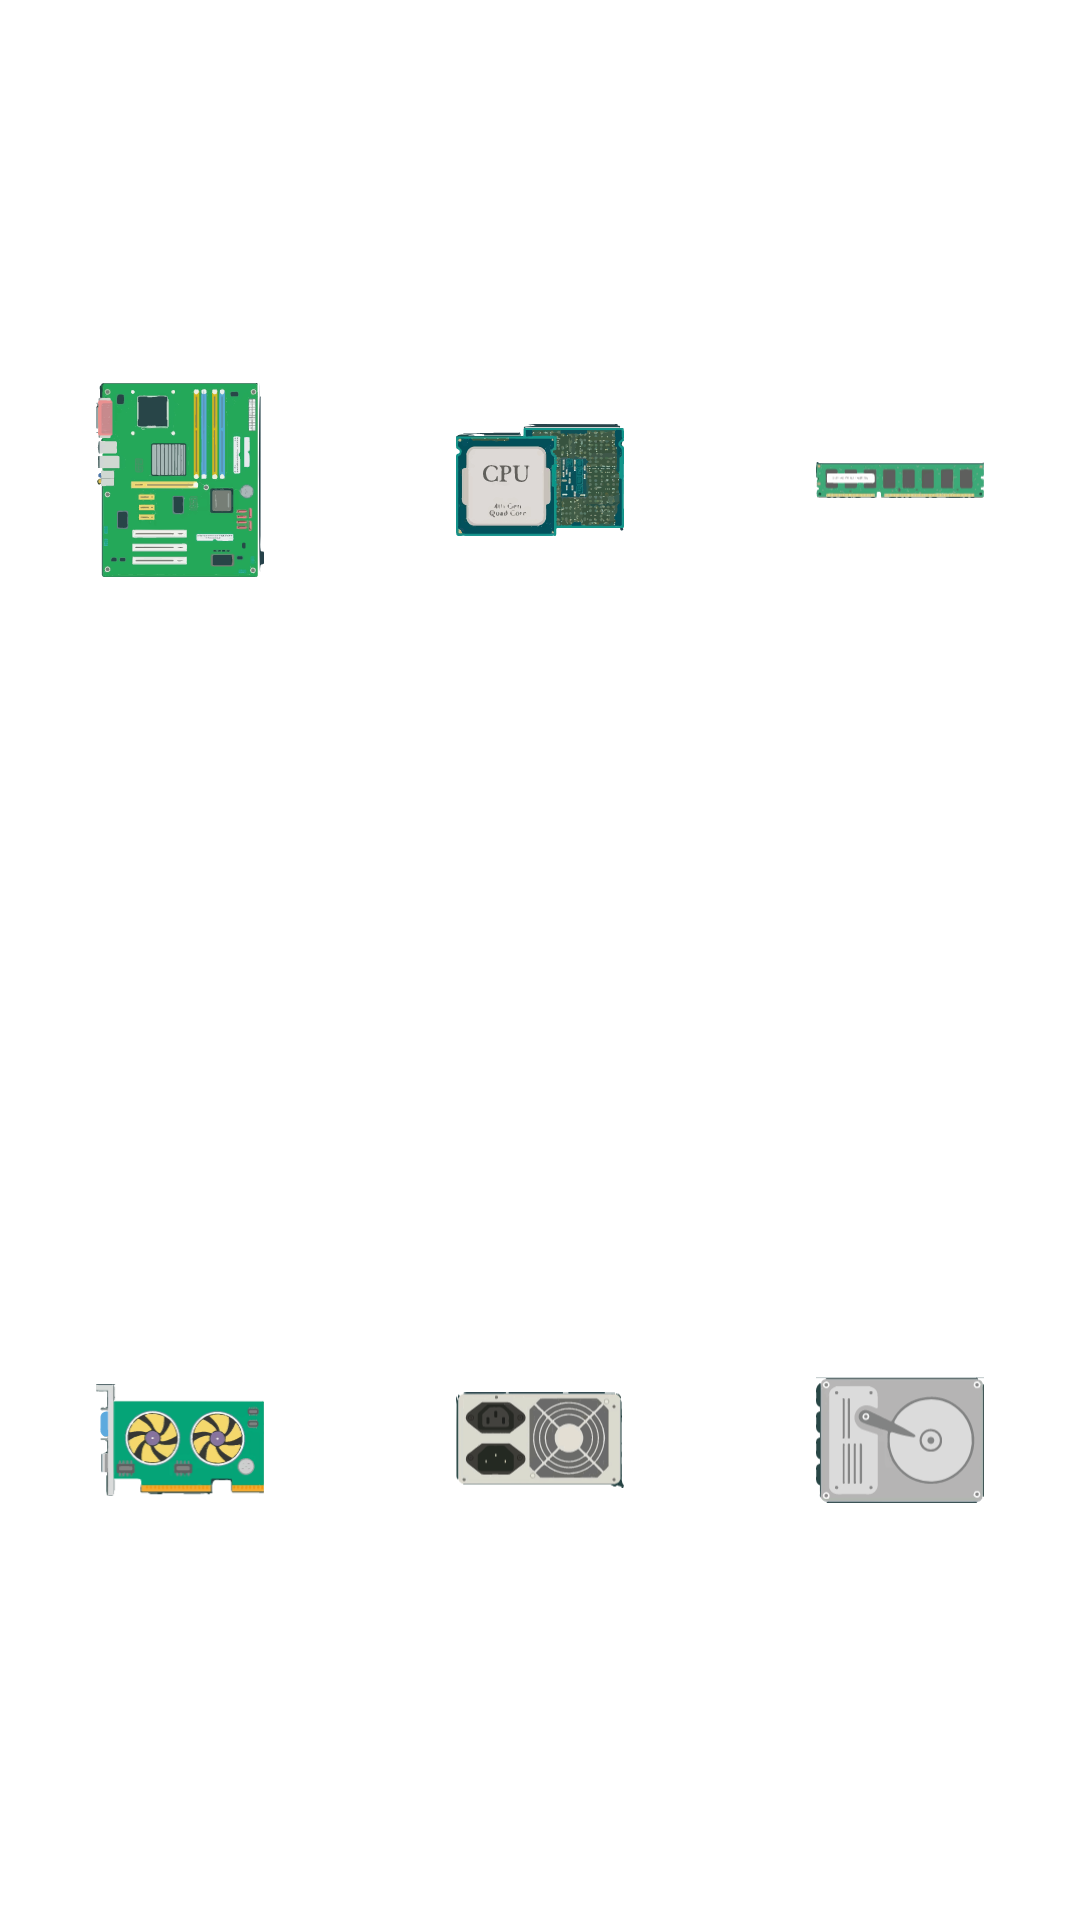

Produce the Android XML layout that renders to this screen, including the resource entries it uses.
<!-- AndroidManifest.xml: application theme Theme.ITCOINGAME -->
<!-- res/layout/frag_map.xml -->
<?xml version="1.0" encoding="utf-8"?>
<androidx.constraintlayout.widget.ConstraintLayout xmlns:android="http://schemas.android.com/apk/res/android"
    xmlns:app="http://schemas.android.com/apk/res-auto"
    xmlns:tools="http://schemas.android.com/tools"
    android:layout_width="match_parent"
    android:layout_height="match_parent">

    <ImageView
        android:layout_margin="32dp"
        android:id="@+id/materi_plata"
        android:layout_width="0dp"
        android:layout_height="0dp"
        android:src="@drawable/materinskaia_plata"
        app:layout_constraintEnd_toStartOf="@+id/processor"
        app:layout_constraintHorizontal_bias="0.5"
        app:layout_constraintBottom_toTopOf="@id/video_karta"
        app:layout_constraintStart_toStartOf="parent"
        app:layout_constraintTop_toTopOf="parent" />

    <ImageView
        android:layout_margin="32dp"
        app:layout_constraintBottom_toTopOf="@id/blok_pit"
        android:id="@+id/processor"
        android:layout_width="0dp"
        android:layout_height="0dp"
        android:src="@drawable/processor"
        app:layout_constraintEnd_toStartOf="@+id/ram_pam"
        app:layout_constraintHorizontal_bias="0.5"
        app:layout_constraintStart_toEndOf="@+id/materi_plata"
        app:layout_constraintTop_toTopOf="parent" />

    <ImageView
        android:layout_margin="32dp"
        app:layout_constraintBottom_toTopOf="@id/hard_disk"
        android:id="@+id/ram_pam"
        android:layout_width="0dp"
        android:layout_height="0dp"
        android:src="@drawable/ram"
        app:layout_constraintEnd_toEndOf="parent"
        app:layout_constraintHorizontal_bias="0.5"
        app:layout_constraintStart_toEndOf="@+id/processor"
        app:layout_constraintTop_toTopOf="parent" />

    <ImageView
        android:layout_margin="32dp"
        android:id="@+id/video_karta"
        android:layout_width="0dp"
        android:layout_height="0dp"
        android:src="@drawable/videokarta"
        app:layout_constraintBottom_toBottomOf="parent"
        app:layout_constraintEnd_toStartOf="@+id/blok_pit"
        app:layout_constraintHorizontal_bias="0.5"
        app:layout_constraintStart_toStartOf="parent"
        app:layout_constraintTop_toBottomOf="@id/materi_plata" />

    <ImageView
        android:layout_margin="32dp"
        android:id="@+id/blok_pit"
        android:layout_width="0dp"
        android:layout_height="0dp"
        android:src="@drawable/blok_pitania"
        app:layout_constraintBottom_toBottomOf="parent"
        app:layout_constraintEnd_toStartOf="@+id/hard_disk"
        app:layout_constraintHorizontal_bias="0.5"
        app:layout_constraintStart_toEndOf="@+id/video_karta"
        app:layout_constraintTop_toBottomOf="@id/processor" />

    <ImageView
        android:layout_margin="32dp"
        android:id="@+id/hard_disk"
        android:layout_width="0dp"
        android:layout_height="0dp"
        android:src="@drawable/harddisk"
        app:layout_constraintBottom_toBottomOf="parent"
        app:layout_constraintEnd_toEndOf="parent"
        app:layout_constraintStart_toEndOf="@id/blok_pit"
        app:layout_constraintTop_toBottomOf="@id/ram_pam" />

</androidx.constraintlayout.widget.ConstraintLayout>
<!-- resources referenced by this layout -->
<resources>
  <!-- drawable blok_pitania: vector/xml drawable (drawable, 64951 chars, omitted) -->
  <!-- drawable harddisk: vector/xml drawable (drawable, 21753 chars, omitted) -->
  <!-- drawable materinskaia_plata: vector/xml drawable (drawable, 197078 chars, omitted) -->
  <!-- drawable processor: vector/xml drawable (drawable, 182815 chars, omitted) -->
  <!-- drawable ram: vector/xml drawable (drawable, 87340 chars, omitted) -->
  <!-- drawable videokarta: vector/xml drawable (drawable, 88195 chars, omitted) -->
  <style name="Theme.ITCOINGAME" parent="Theme.MaterialComponents.DayNight.NoActionBar">
          
          <item name="colorPrimary">@color/purple_500</item>
          <item name="colorPrimaryVariant">@color/purple_700</item>
          <item name="colorOnPrimary">@color/white</item>
          
          <item name="colorSecondary">@color/teal_200</item>
          <item name="colorSecondaryVariant">@color/teal_700</item>
          <item name="colorOnSecondary">@color/black</item>
          
          <item name="android:statusBarColor">?attr/colorPrimaryVariant</item>
          
      </style>
  <!-- not gathered from this repository: default colours our renderer supplied (Android Studio template values) -->
  <color name="purple_500">#FF6200EE</color>
  <color name="purple_700">#FF3700B3</color>
  <color name="teal_200">#FF03DAC5</color>
  <color name="teal_700">#FF018786</color>
  <color name="black">#FF000000</color>
  <color name="white">#FFFFFFFF</color>
</resources>
